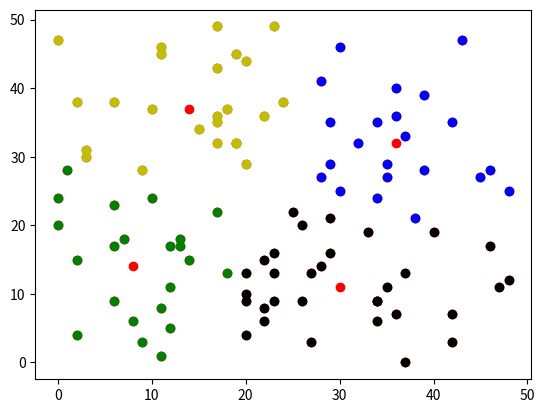

The script that saved this image:
import numpy as np
import matplotlib.pyplot as plt

def k_means(x, k=4, epochs=500, delta=1e-3):
    #     随机选取k个样本点作为中心
    indices = np.random.randint(0, len(x), size=k)
    centers = x[indices]
    #     保存分类结果
    results = []
    for i in range(k):
        results.append([])
    step = 1
    flag = True
    while flag:
        if step > epochs:
            return centers, results
        else:
            #             合适的位置清空
            for i in range(k):
                results[i] = []
        #         将所有样本划分到离它最近的中心簇
        for i in range(len(x)):
            current = x[i]
            min_dis = np.inf
            tmp = 0
            for j in range(k):
                distance = dis(current, centers[j])
                if distance < min_dis:
                    min_dis = distance
                    tmp = j
            results[tmp].append(current)
        # 　　　　　更新中心
        for i in range(k):
            old_center = centers[i]
            new_center = np.array(results[i]).mean(axis=0)
            #             如果新，旧中心不等，更新
            #             if not (old_center==new_center).all():
            if dis(old_center, new_center) > delta:
                centers[i] = new_center
                flag = False
        if flag:
            break
        # 需要更新flag重设为True
        else:
            flag = True
        step += 1
    return centers, results


def dis(x, y):
    return np.sqrt(np.sum(np.power(x - y, 2)))

if __name__ == '__main__':
    x = np.random.randint(0, 50, size=100)
    y = np.random.randint(0, 50, size=100)
    z = np.array(list(zip(x, y)))

    plt.plot(x, y, 'ro')
    plt.show()
    centers, results = k_means(z)

    color = ['ko', 'go', 'bo', 'yo']
    for i in range(len(results)):
        result = results[i]
        plt.plot([res[0] for res in result], [res[1] for res in result], color[i])
    plt.plot([res[0] for res in centers], [res[1] for res in centers], 'ro')
    plt.show()